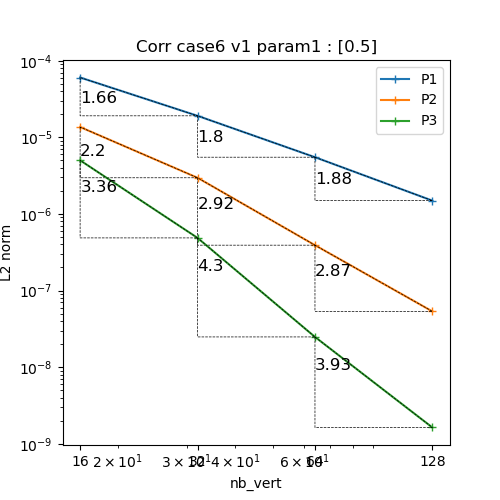

Source data for this figure (header and first rows):
N, P1, P2, P3
16, 6.0501315229097886e-05, 1.3650772560293955e-05, 5.015839118730961e-06
32, 1.9120487957646647e-05, 2.9688439181070435e-06, 4.869058746602371e-07
64, 5.5093442936330415e-06, 3.912460317744698e-07, 2.480251392283862e-08
128, 1.4922491663520209e-06, 5.342368672353311e-08, 1.628890795306657e-09
